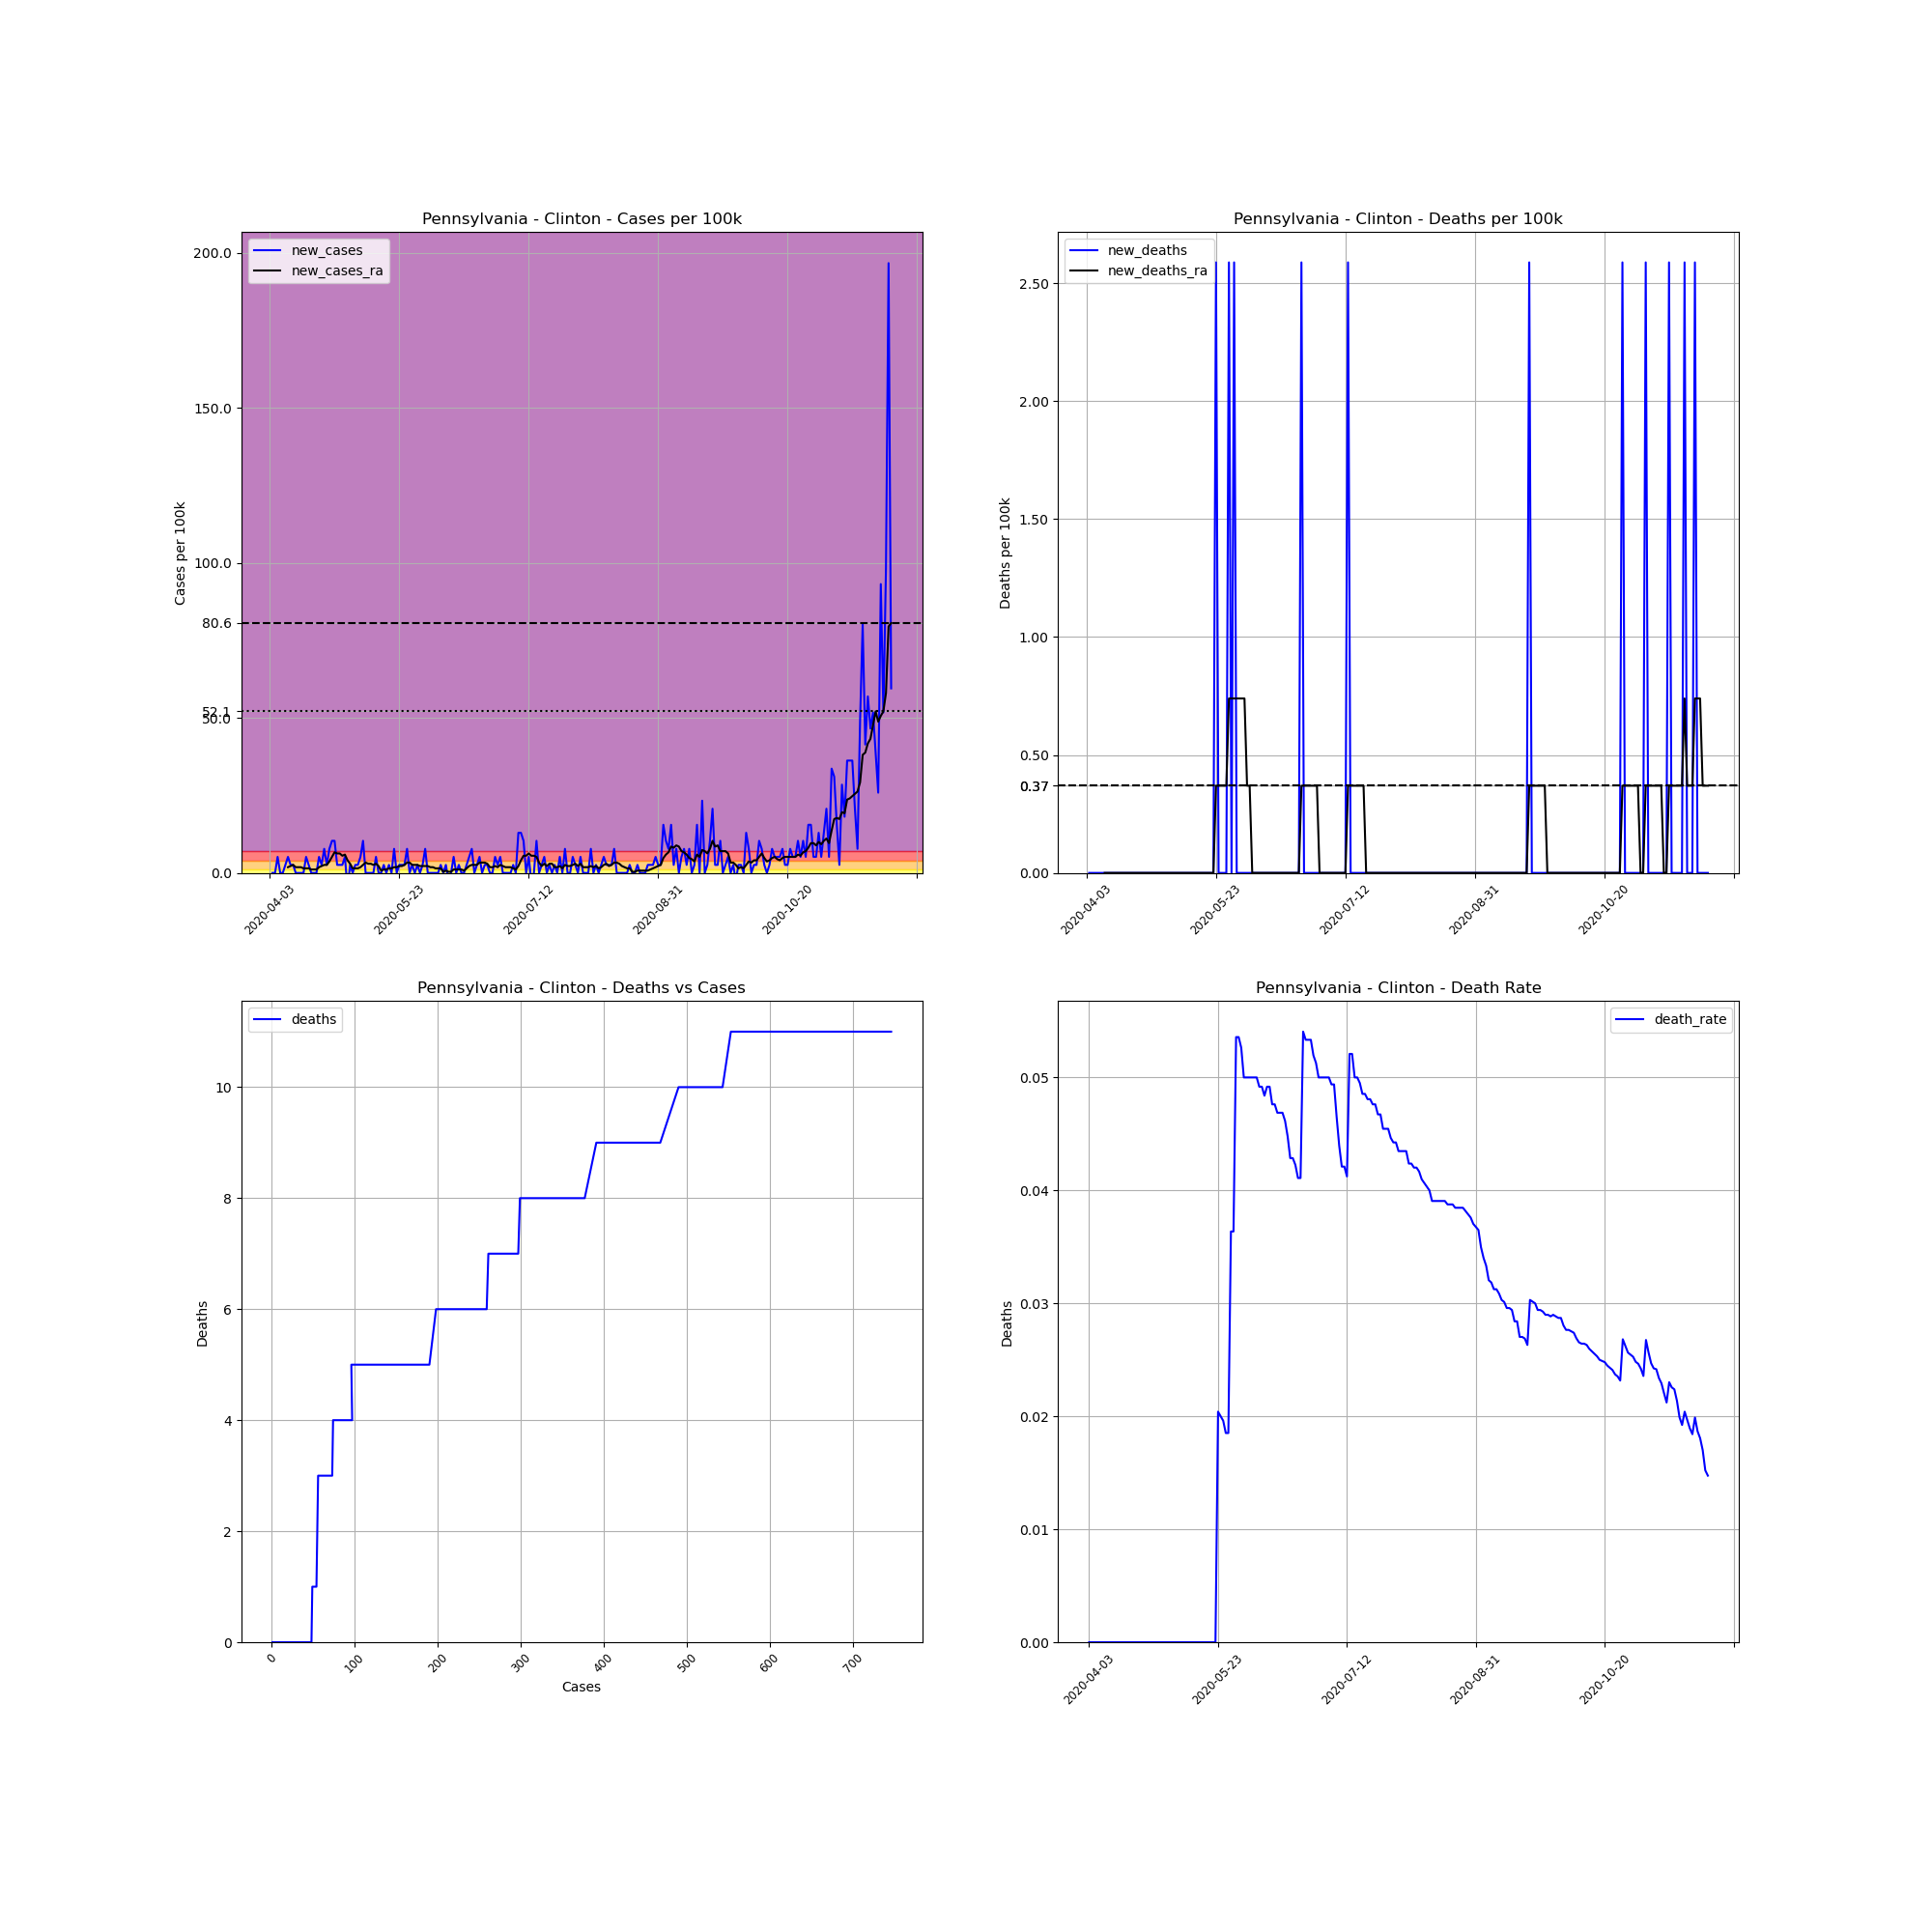

Values plotted in this chart, from the file beside it:
, date, county, state, fips, cases, deaths, COUNTY, STNAME, CTYNAME, POPESTIMATE2019, cases_per_100k, deaths_per_100k, death_rate, new_cases, new_deaths, new_cases_ra, new_deaths_ra
582484, 2020-04-03, Clinton, Pennsylvania, 42035, 1, 0.0, 35, Pennsylvania, Clinton, 38632, 2.589, 0.0, 0.0, , , , 
582485, 2020-04-04, Clinton, Pennsylvania, 42035, 1, 0.0, 35, Pennsylvania, Clinton, 38632, 2.589, 0.0, 0.0, 0.0, 0.0, , 
582486, 2020-04-05, Clinton, Pennsylvania, 42035, 1, 0.0, 35, Pennsylvania, Clinton, 38632, 2.589, 0.0, 0.0, 0.0, 0.0, , 
582487, 2020-04-06, Clinton, Pennsylvania, 42035, 3, 0.0, 35, Pennsylvania, Clinton, 38632, 7.766, 0.0, 0.0, 5.177, 0.0, , 
582488, 2020-04-07, Clinton, Pennsylvania, 42035, 3, 0.0, 35, Pennsylvania, Clinton, 38632, 7.766, 0.0, 0.0, 0.0, 0.0, , 
582489, 2020-04-08, Clinton, Pennsylvania, 42035, 3, 0.0, 35, Pennsylvania, Clinton, 38632, 7.766, 0.0, 0.0, 0.0, 0.0, , 
582490, 2020-04-09, Clinton, Pennsylvania, 42035, 4, 0.0, 35, Pennsylvania, Clinton, 38632, 10.35, 0.0, 0.0, 2.589, 0.0, , 
582491, 2020-04-10, Clinton, Pennsylvania, 42035, 6, 0.0, 35, Pennsylvania, Clinton, 38632, 15.53, 0.0, 0.0, 5.177, 0.0, 1.849, 0.0
582492, 2020-04-11, Clinton, Pennsylvania, 42035, 7, 0.0, 35, Pennsylvania, Clinton, 38632, 18.12, 0.0, 0.0, 2.589, 0.0, 2.219, 0.0
582493, 2020-04-12, Clinton, Pennsylvania, 42035, 8, 0.0, 35, Pennsylvania, Clinton, 38632, 20.71, 0.0, 0.0, 2.589, 0.0, 2.589, 0.0
582494, 2020-04-13, Clinton, Pennsylvania, 42035, 8, 0.0, 35, Pennsylvania, Clinton, 38632, 20.71, 0.0, 0.0, 0.0, 0.0, 1.849, 0.0
582495, 2020-04-14, Clinton, Pennsylvania, 42035, 8, 0.0, 35, Pennsylvania, Clinton, 38632, 20.71, 0.0, 0.0, 0.0, 0.0, 1.849, 0.0
582496, 2020-04-15, Clinton, Pennsylvania, 42035, 8, 0.0, 35, Pennsylvania, Clinton, 38632, 20.71, 0.0, 0.0, 0.0, 0.0, 1.849, 0.0
582497, 2020-04-16, Clinton, Pennsylvania, 42035, 8, 0.0, 35, Pennsylvania, Clinton, 38632, 20.71, 0.0, 0.0, 0.0, 0.0, 1.479, 0.0
582498, 2020-04-17, Clinton, Pennsylvania, 42035, 10, 0.0, 35, Pennsylvania, Clinton, 38632, 25.89, 0.0, 0.0, 5.177, 0.0, 1.479, 0.0
582499, 2020-04-18, Clinton, Pennsylvania, 42035, 11, 0.0, 35, Pennsylvania, Clinton, 38632, 28.47, 0.0, 0.0, 2.589, 0.0, 1.479, 0.0
582500, 2020-04-19, Clinton, Pennsylvania, 42035, 11, 0.0, 35, Pennsylvania, Clinton, 38632, 28.47, 0.0, 0.0, 0.0, 0.0, 1.109, 0.0
582501, 2020-04-20, Clinton, Pennsylvania, 42035, 11, 0.0, 35, Pennsylvania, Clinton, 38632, 28.47, 0.0, 0.0, 0.0, 0.0, 1.109, 0.0
582502, 2020-04-21, Clinton, Pennsylvania, 42035, 11, 0.0, 35, Pennsylvania, Clinton, 38632, 28.47, 0.0, 0.0, 0.0, 0.0, 1.109, 0.0
582503, 2020-04-22, Clinton, Pennsylvania, 42035, 13, 0.0, 35, Pennsylvania, Clinton, 38632, 33.65, 0.0, 0.0, 5.177, 0.0, 1.849, 0.0
582504, 2020-04-23, Clinton, Pennsylvania, 42035, 14, 0.0, 35, Pennsylvania, Clinton, 38632, 36.24, 0.0, 0.0, 2.589, 0.0, 2.219, 0.0
582505, 2020-04-24, Clinton, Pennsylvania, 42035, 17, 0.0, 35, Pennsylvania, Clinton, 38632, 44, 0.0, 0.0, 7.766, 0.0, 2.589, 0.0
582506, 2020-04-25, Clinton, Pennsylvania, 42035, 18, 0.0, 35, Pennsylvania, Clinton, 38632, 46.59, 0.0, 0.0, 2.589, 0.0, 2.589, 0.0
582507, 2020-04-26, Clinton, Pennsylvania, 42035, 21, 0.0, 35, Pennsylvania, Clinton, 38632, 54.36, 0.0, 0.0, 7.766, 0.0, 3.698, 0.0
582508, 2020-04-27, Clinton, Pennsylvania, 42035, 25, 0.0, 35, Pennsylvania, Clinton, 38632, 64.71, 0.0, 0.0, 10.35, 0.0, 5.177, 0.0
582509, 2020-04-28, Clinton, Pennsylvania, 42035, 29, 0.0, 35, Pennsylvania, Clinton, 38632, 75.07, 0.0, 0.0, 10.35, 0.0, 6.656, 0.0
582510, 2020-04-29, Clinton, Pennsylvania, 42035, 30, 0.0, 35, Pennsylvania, Clinton, 38632, 77.66, 0.0, 0.0, 2.589, 0.0, 6.286, 0.0
582511, 2020-04-30, Clinton, Pennsylvania, 42035, 31, 0.0, 35, Pennsylvania, Clinton, 38632, 80.24, 0.0, 0.0, 2.589, 0.0, 6.286, 0.0
582512, 2020-05-01, Clinton, Pennsylvania, 42035, 32, 0.0, 35, Pennsylvania, Clinton, 38632, 82.83, 0.0, 0.0, 2.589, 0.0, 5.547, 0.0
582513, 2020-05-02, Clinton, Pennsylvania, 42035, 34, 0.0, 35, Pennsylvania, Clinton, 38632, 88.01, 0.0, 0.0, 5.177, 0.0, 5.917, 0.0
582514, 2020-05-03, Clinton, Pennsylvania, 42035, 32, 0.0, 35, Pennsylvania, Clinton, 38632, 82.83, 0.0, 0.0, -5.177, 0.0, 4.068, 0.0
582515, 2020-05-04, Clinton, Pennsylvania, 42035, 33, 0.0, 35, Pennsylvania, Clinton, 38632, 85.42, 0.0, 0.0, 2.589, 0.0, 2.958, 0.0
582516, 2020-05-05, Clinton, Pennsylvania, 42035, 33, 0.0, 35, Pennsylvania, Clinton, 38632, 85.42, 0.0, 0.0, 0.0, 0.0, 1.479, 0.0
582517, 2020-05-06, Clinton, Pennsylvania, 42035, 34, 0.0, 35, Pennsylvania, Clinton, 38632, 88.01, 0.0, 0.0, 2.589, 0.0, 1.479, 0.0
582518, 2020-05-07, Clinton, Pennsylvania, 42035, 35, 0.0, 35, Pennsylvania, Clinton, 38632, 90.6, 0.0, 0.0, 2.589, 0.0, 1.479, 0.0
582519, 2020-05-08, Clinton, Pennsylvania, 42035, 37, 0.0, 35, Pennsylvania, Clinton, 38632, 95.78, 0.0, 0.0, 5.177, 0.0, 1.849, 0.0
582520, 2020-05-09, Clinton, Pennsylvania, 42035, 41, 0.0, 35, Pennsylvania, Clinton, 38632, 106.1, 0.0, 0.0, 10.35, 0.0, 2.589, 0.0
582521, 2020-05-10, Clinton, Pennsylvania, 42035, 41, 0.0, 35, Pennsylvania, Clinton, 38632, 106.1, 0.0, 0.0, 0.0, 0.0, 3.328, 0.0
582522, 2020-05-11, Clinton, Pennsylvania, 42035, 41, 0.0, 35, Pennsylvania, Clinton, 38632, 106.1, 0.0, 0.0, 0.0, 0.0, 2.958, 0.0
582523, 2020-05-12, Clinton, Pennsylvania, 42035, 41, 0.0, 35, Pennsylvania, Clinton, 38632, 106.1, 0.0, 0.0, 0.0, 0.0, 2.958, 0.0
582524, 2020-05-13, Clinton, Pennsylvania, 42035, 41, 0.0, 35, Pennsylvania, Clinton, 38632, 106.1, 0.0, 0.0, 0.0, 0.0, 2.589, 0.0
582525, 2020-05-14, Clinton, Pennsylvania, 42035, 43, 0.0, 35, Pennsylvania, Clinton, 38632, 111.3, 0.0, 0.0, 5.177, 0.0, 2.958, 0.0
582526, 2020-05-15, Clinton, Pennsylvania, 42035, 43, 0.0, 35, Pennsylvania, Clinton, 38632, 111.3, 0.0, 0.0, 0.0, 0.0, 2.219, 0.0
582527, 2020-05-16, Clinton, Pennsylvania, 42035, 43, 0.0, 35, Pennsylvania, Clinton, 38632, 111.3, 0.0, 0.0, 0.0, 0.0, 0.7396, 0.0
582528, 2020-05-17, Clinton, Pennsylvania, 42035, 44, 0.0, 35, Pennsylvania, Clinton, 38632, 113.9, 0.0, 0.0, 2.589, 0.0, 1.109, 0.0
582529, 2020-05-18, Clinton, Pennsylvania, 42035, 44, 0.0, 35, Pennsylvania, Clinton, 38632, 113.9, 0.0, 0.0, 0.0, 0.0, 1.109, 0.0
582530, 2020-05-19, Clinton, Pennsylvania, 42035, 45, 0.0, 35, Pennsylvania, Clinton, 38632, 116.5, 0.0, 0.0, 2.589, 0.0, 1.479, 0.0
582531, 2020-05-20, Clinton, Pennsylvania, 42035, 45, 0.0, 35, Pennsylvania, Clinton, 38632, 116.5, 0.0, 0.0, 0.0, 0.0, 1.479, 0.0
582532, 2020-05-21, Clinton, Pennsylvania, 42035, 48, 0.0, 35, Pennsylvania, Clinton, 38632, 124.2, 0.0, 0.0, 7.766, 0.0, 1.849, 0.0
582533, 2020-05-22, Clinton, Pennsylvania, 42035, 48, 0.0, 35, Pennsylvania, Clinton, 38632, 124.2, 0.0, 0.0, 0.0, 0.0, 1.849, 0.0
582534, 2020-05-23, Clinton, Pennsylvania, 42035, 49, 1.0, 35, Pennsylvania, Clinton, 38632, 126.8, 2.589, 0.02041, 2.589, 2.589, 2.219, 0.3698
582535, 2020-05-24, Clinton, Pennsylvania, 42035, 50, 1.0, 35, Pennsylvania, Clinton, 38632, 129.4, 2.589, 0.02, 2.589, 0.0, 2.219, 0.3698
582536, 2020-05-25, Clinton, Pennsylvania, 42035, 51, 1.0, 35, Pennsylvania, Clinton, 38632, 132, 2.589, 0.01961, 2.589, 0.0, 2.589, 0.3698
582537, 2020-05-26, Clinton, Pennsylvania, 42035, 54, 1.0, 35, Pennsylvania, Clinton, 38632, 139.8, 2.589, 0.01852, 7.766, 0.0, 3.328, 0.3698
582538, 2020-05-27, Clinton, Pennsylvania, 42035, 54, 1.0, 35, Pennsylvania, Clinton, 38632, 139.8, 2.589, 0.01852, 0.0, 0.0, 3.328, 0.3698
582539, 2020-05-28, Clinton, Pennsylvania, 42035, 55, 2.0, 35, Pennsylvania, Clinton, 38632, 142.4, 5.177, 0.03636, 2.589, 2.589, 2.589, 0.7396
582540, 2020-05-29, Clinton, Pennsylvania, 42035, 55, 2.0, 35, Pennsylvania, Clinton, 38632, 142.4, 5.177, 0.03636, 0.0, 0.0, 2.589, 0.7396
582541, 2020-05-30, Clinton, Pennsylvania, 42035, 56, 3.0, 35, Pennsylvania, Clinton, 38632, 145, 7.766, 0.05357, 2.589, 2.589, 2.589, 0.7396
582542, 2020-05-31, Clinton, Pennsylvania, 42035, 56, 3.0, 35, Pennsylvania, Clinton, 38632, 145, 7.766, 0.05357, 0.0, 0.0, 2.219, 0.7396
582543, 2020-06-01, Clinton, Pennsylvania, 42035, 57, 3.0, 35, Pennsylvania, Clinton, 38632, 147.5, 7.766, 0.05263, 2.589, 0.0, 2.219, 0.7396
... 181 more rows
